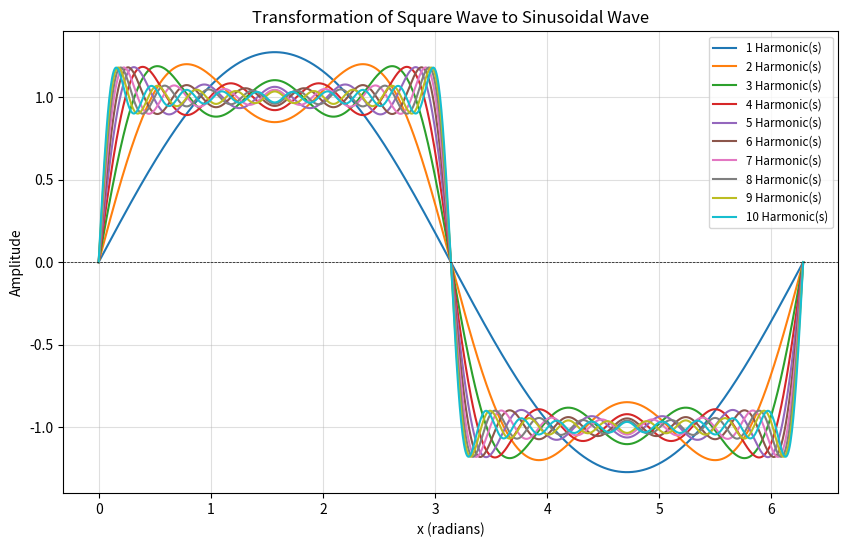

This figure's Python source:
import numpy as np
import matplotlib.pyplot as plt

# Define parameters
T = 2 * np.pi  # Period of the square wave
N = 10  # Number of harmonics
x = np.linspace(0, T, 1000)  # Time domain

# Define square wave using Fourier series
def square_wave(x, harmonics):
    wave = np.zeros_like(x)
    for n in range(1, harmonics * 2, 2):  # Only odd harmonics
        wave += (4 / (np.pi * n)) * np.sin(n * x)
    return wave

# Plot the transformation
plt.figure(figsize=(10, 6))
for i in range(1, N + 1):
    y = square_wave(x, i)
    plt.plot(x, y, label=f'{i} Harmonic(s)')

# Adding labels and legend
plt.title('Transformation of Square Wave to Sinusoidal Wave')
plt.xlabel('x (radians)')
plt.ylabel('Amplitude')
plt.axhline(0, color='black', linewidth=0.5, linestyle='--')
plt.grid(alpha=0.4)
plt.legend(loc='upper right', fontsize='small')

plt.show()